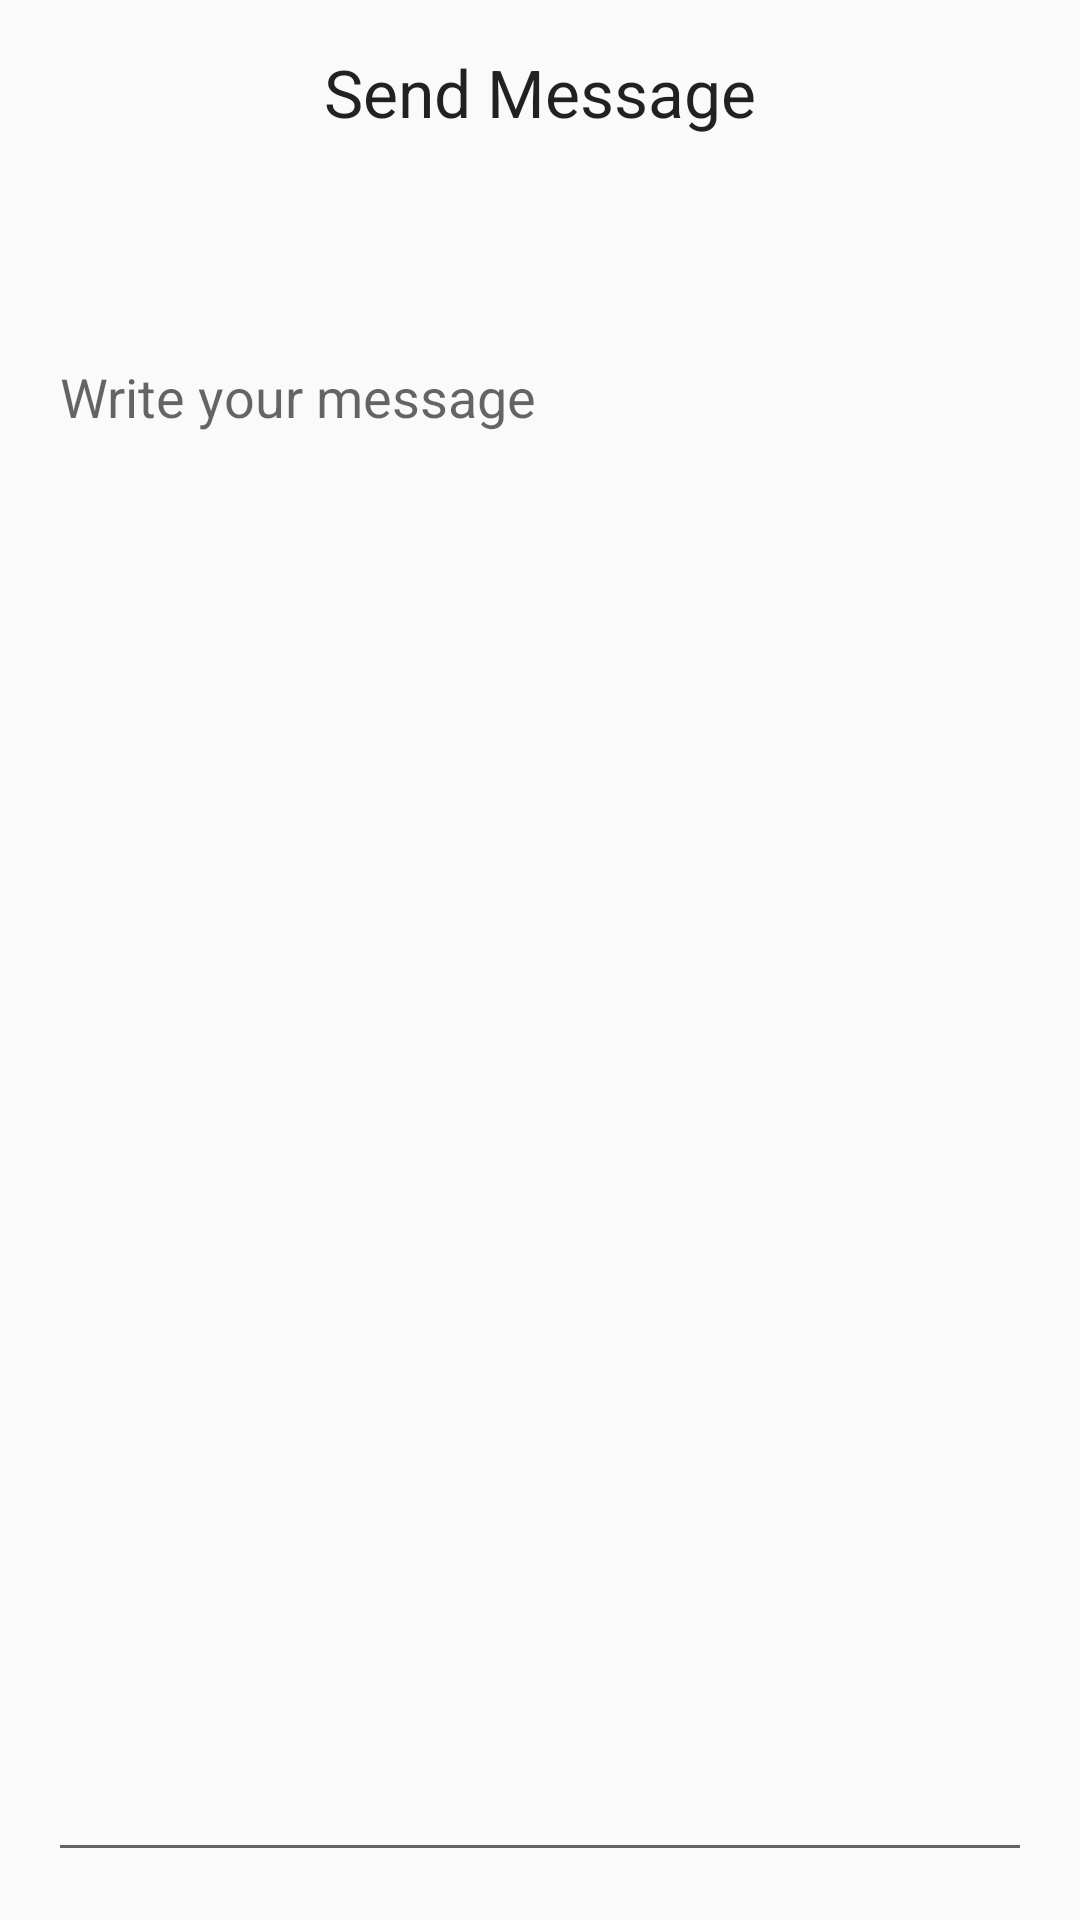

This screen was rendered from an Android layout file. Write that file and the resources it references.
<!-- AndroidManifest.xml: application theme MyMaterialTheme -->
<!-- res/layout/send_person_email.xml -->
<?xml version="1.0" encoding="utf-8"?>
<LinearLayout xmlns:android="http://schemas.android.com/apk/res/android"
    android:layout_width="match_parent"
    android:layout_height="match_parent"
    android:id="@+id/popup_add"
    android:orientation="vertical"
    android:padding="16dp">

    <TextView
        android:id="@+id/dialog_add_person"
        android:layout_width="wrap_content"
        android:layout_height="wrap_content"
        android:text="@string/txt_dialog_title_message"
        android:layout_gravity="center_horizontal"
        android:textAppearance="?android:attr/textAppearanceLarge" />

    <TextView
        android:id="@+id/name_dialog"
        android:layout_marginTop="16dp"
        android:layout_width="match_parent"
        android:layout_height="wrap_content"
        android:textAppearance="?android:attr/textAppearanceMedium"/>
    <TextView
        android:id="@+id/price_dialog"
        android:layout_width="match_parent"
        android:layout_height="wrap_content"
        android:textAppearance="?android:attr/textAppearanceMedium"/>

    <EditText
        android:id="@+id/msg_input_dialog"
        android:layout_width="match_parent"
        android:layout_height="0dp"
        android:layout_weight="1"
        android:gravity="top"
        android:inputType="textMultiLine"
        android:hint="@string/txt_hint_dialog_message" />

</LinearLayout>
<!-- resources referenced by this layout -->
<resources>
  <string name="txt_dialog_title_message">Send Message</string>
  <string name="txt_hint_dialog_message">Write your message</string>
  <style name="MyMaterialTheme" parent="MyMaterialTheme.Base">
  
      </style>
  <style name="MyMaterialTheme.Base" parent="Theme.AppCompat.Light.DarkActionBar">
          <item name="windowNoTitle">true</item>
          <item name="windowActionBar">false</item>
          <item name="colorPrimary">@color/colorPrimary</item>
          <item name="colorPrimaryDark">@color/colorPrimaryDark</item>
          <item name="colorAccent">@color/colorAccent</item>
      </style>
  <color name="colorPrimary">#00AA8D</color>
  <color name="colorPrimaryDark">#008975</color>
  <color name="colorAccent">#00BF9A</color>
</resources>
